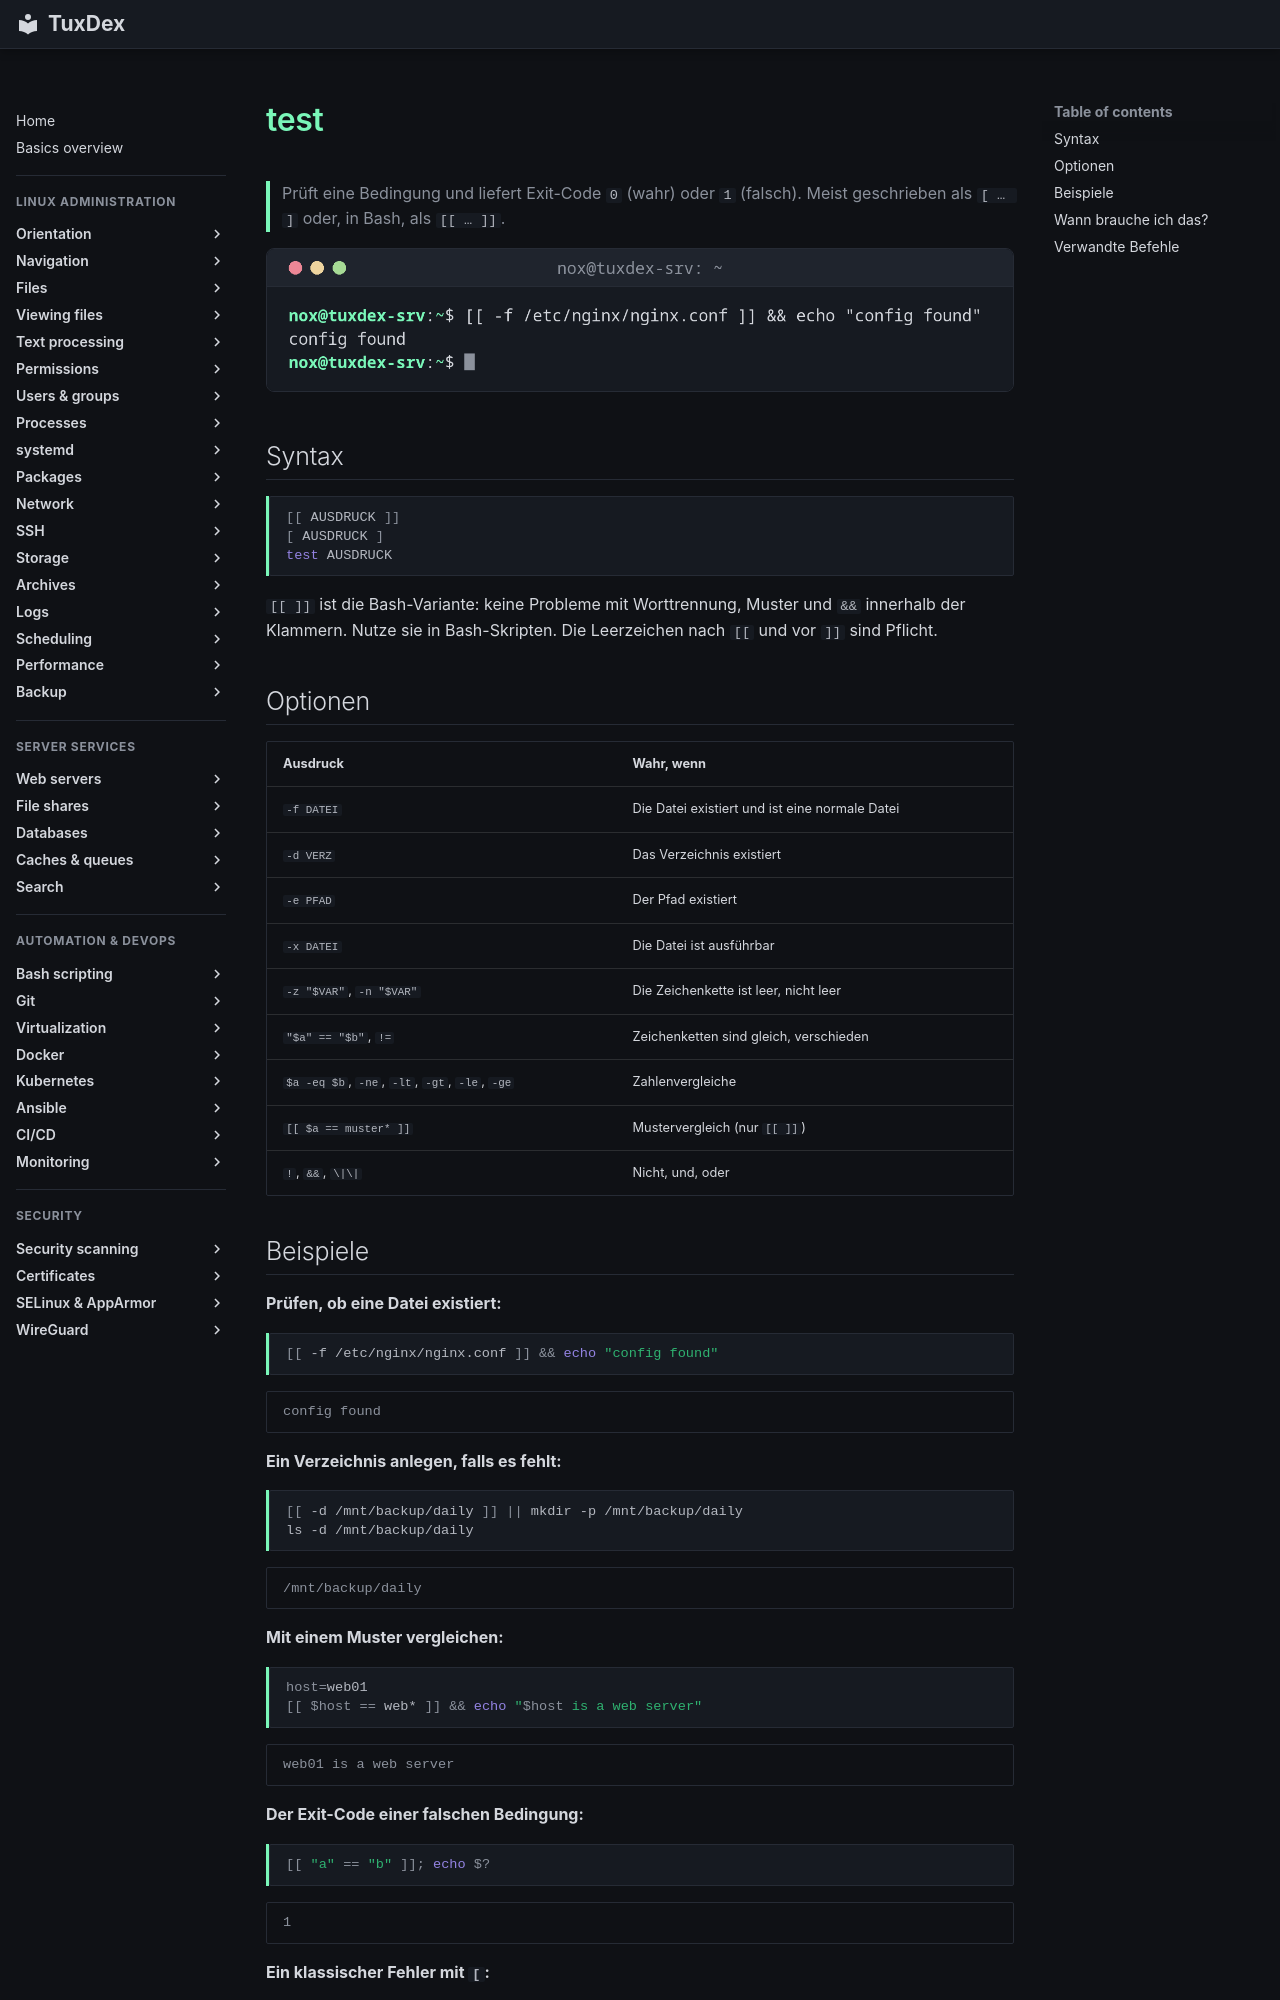

repository: Noxisan/tuxcodex · page: 17-bash-scripting/test.de/index.html · generator: mkdocs

# test

> Prüft eine Bedingung und liefert Exit-Code `0` (wahr) oder `1` (falsch). Meist geschrieben als `[ … ]` oder, in Bash, als `[[ … ]]`.

![test output](../assets/screenshots/17-bash-scripting/test.png)

## Syntax

```bash
[[ AUSDRUCK ]]
[ AUSDRUCK ]
test AUSDRUCK
```

`[[ ]]` ist die Bash-Variante: keine Probleme mit Worttrennung, Muster und `&&` innerhalb der Klammern. Nutze sie in Bash-Skripten. Die Leerzeichen nach `[[` und vor `]]` sind Pflicht.

## Optionen

| Ausdruck | Wahr, wenn |
|----------|------------|
| `-f DATEI` | Die Datei existiert und ist eine normale Datei |
| `-d VERZ` | Das Verzeichnis existiert |
| `-e PFAD` | Der Pfad existiert |
| `-x DATEI` | Die Datei ist ausführbar |
| `-z "$VAR"`, `-n "$VAR"` | Die Zeichenkette ist leer, nicht leer |
| `"$a" == "$b"`, `!=` | Zeichenketten sind gleich, verschieden |
| `$a -eq $b`, `-ne`, `-lt`, `-gt`, `-le`, `-ge` | Zahlenvergleiche |
| `[[ $a == muster* ]]` | Mustervergleich (nur `[[ ]]`) |
| `!`, `&&`, `\|\|` | Nicht, und, oder |
